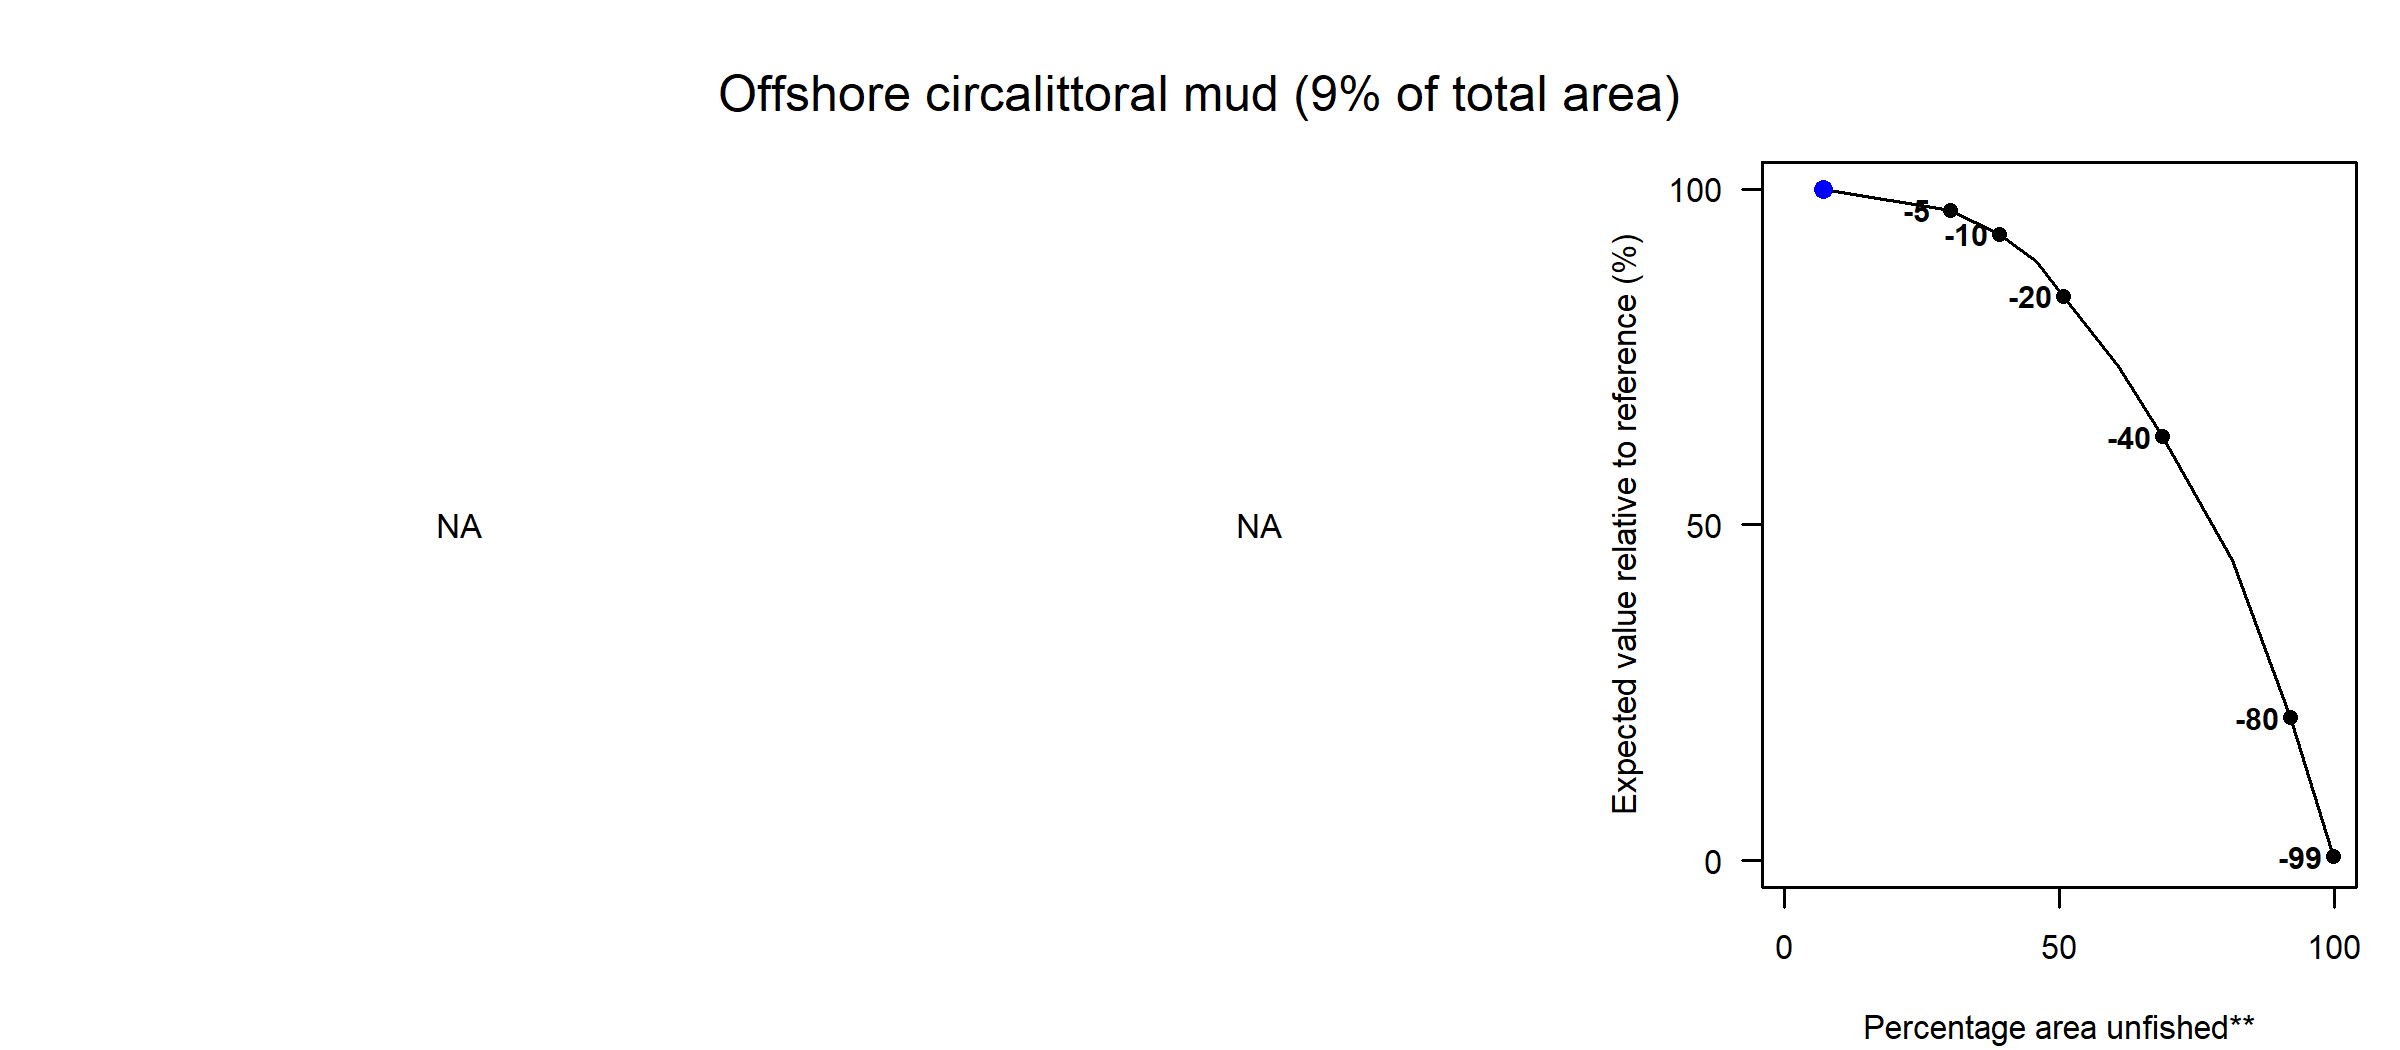

Values plotted in this chart, from the file beside it:
Effort reduction (%), PD impact, L1 impact, Unfished area (%), Decline in value (%), Decline in weight (%)
0, NA, NA, 7.03, 100, 100
5, NA, NA, 30.2, 96.87, 93.75
10, NA, NA, 39.02, 93.26, 88.26
15, NA, NA, 45.81, 89.2, 83.11
20, NA, NA, 50.82, 84.05, 78.57
30, NA, NA, 60.69, 73.65, 68.99
40, NA, NA, 68.79, 63.16, 60.7
60, NA, NA, 81.54, 44.78, 40.4
80, NA, NA, 92.04, 21.33, 20.49
99, NA, NA, 99.88, 0.58, 3.26
